Labelled photos from "skin_gate_3class", an image-classification folder in YASHU-B/final-year-project. The possible labels are: lesion skin, non skin, normal skin.

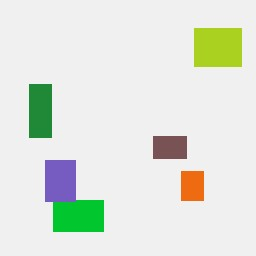
Label: non skin

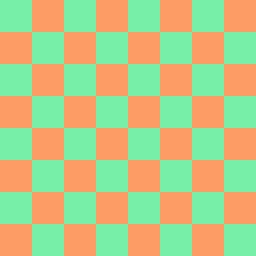
Label: non skin

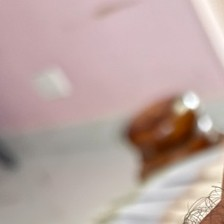
Label: normal skin

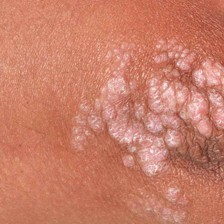
Label: lesion skin

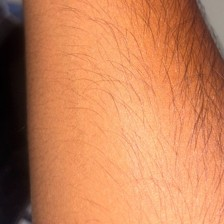
Label: normal skin

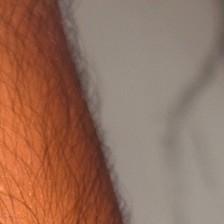
Label: normal skin
